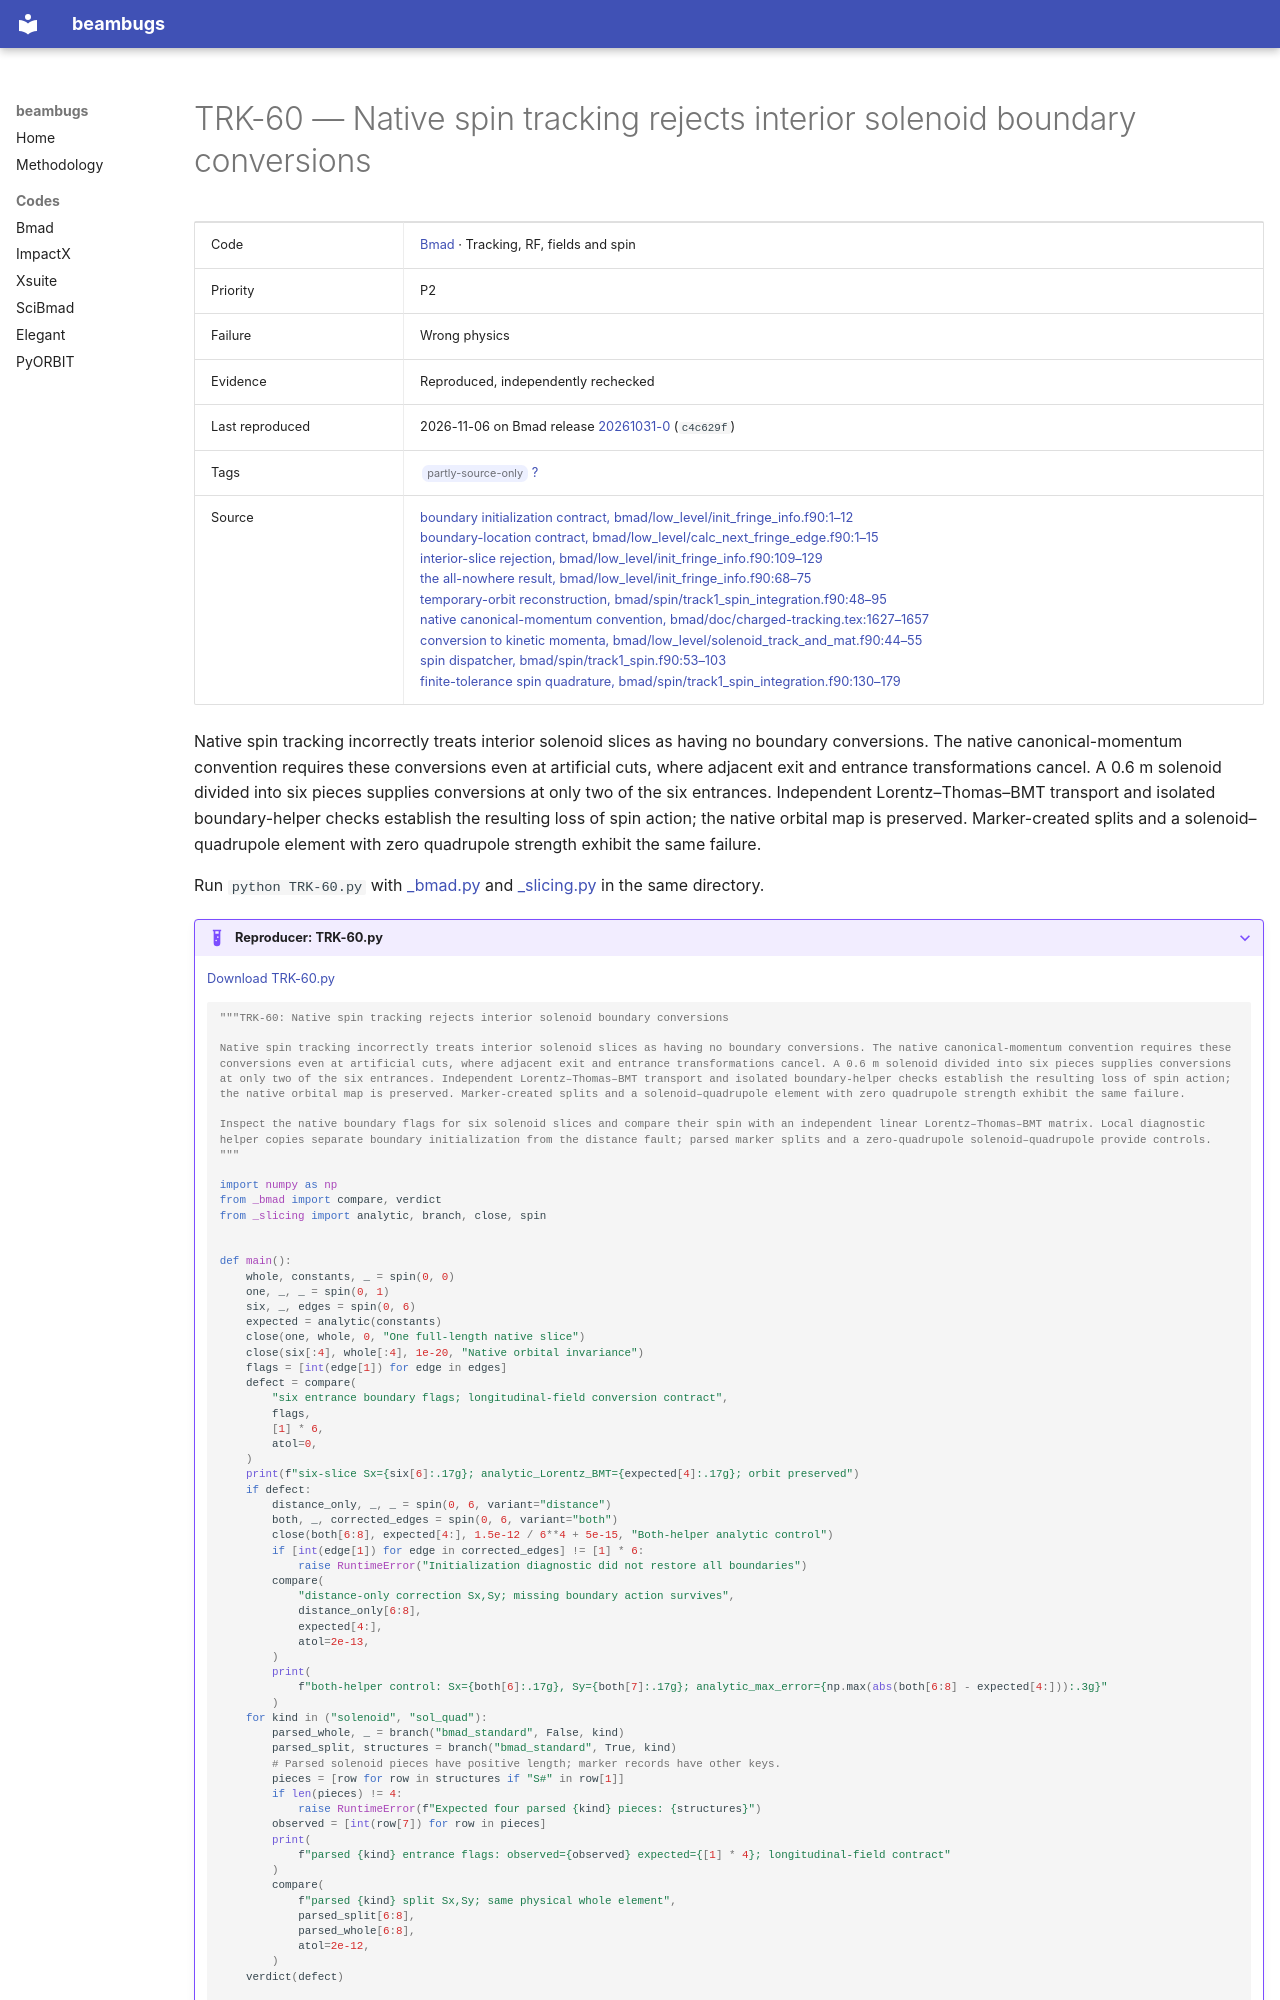

repository: nikitakuklev/beambugs · page: bmad/TRK-60/index.html · generator: mkdocs

---
title: "TRK-60: Native spin tracking rejects interior solenoid boundary conversions"
hide:
  - toc
---

# TRK-60 — Native spin tracking rejects interior solenoid boundary conversions

| | |
|---|---|
| Code | [Bmad](../index.md) · Tracking, RF, fields and spin |
| Priority | P2 |
| Failure | Wrong physics |
| Evidence | Reproduced, independently rechecked |
| Last reproduced | 2026-11-06 on Bmad release [20261031-0](https://github.com/bmad-sim/bmad-ecosystem/tree/20261031-0) (`c4c629f`) |
| Tags | <span class="bb-tag">partly-source-only</span> [?](../../methodology.md#tags) |
| Source | [boundary initialization contract, bmad/low_level/init_fringe_info.f90:1–12](https://github.com/bmad-sim/bmad-ecosystem/blob/c4c629fc9071d3a56cb1ba5bc714baba65e9c5d3/bmad/low_level/init_fringe_info.f90#L1-L12)<br>[boundary-location contract, bmad/low_level/calc_next_fringe_edge.f90:1–15](https://github.com/bmad-sim/bmad-ecosystem/blob/c4c629fc9071d3a56cb1ba5bc714baba65e9c5d3/bmad/low_level/calc_next_fringe_edge.f90#L1-L15)<br>[interior-slice rejection, bmad/low_level/init_fringe_info.f90:109–129](https://github.com/bmad-sim/bmad-ecosystem/blob/c4c629fc9071d3a56cb1ba5bc714baba65e9c5d3/bmad/low_level/init_fringe_info.f90#L109-L129)<br>[the all-nowhere result, bmad/low_level/init_fringe_info.f90:68–75](https://github.com/bmad-sim/bmad-ecosystem/blob/c4c629fc9071d3a56cb1ba5bc714baba65e9c5d3/bmad/low_level/init_fringe_info.f90#L68-L75)<br>[temporary-orbit reconstruction, bmad/spin/track1_spin_integration.f90:48–95](https://github.com/bmad-sim/bmad-ecosystem/blob/c4c629fc9071d3a56cb1ba5bc714baba65e9c5d3/bmad/spin/track1_spin_integration.f90#L48-L95)<br>[native canonical-momentum convention, bmad/doc/charged-tracking.tex:1627–1657](https://github.com/bmad-sim/bmad-ecosystem/blob/c4c629fc9071d3a56cb1ba5bc714baba65e9c5d3/bmad/doc/charged-tracking.tex#L1627-L1657)<br>[conversion to kinetic momenta, bmad/low_level/solenoid_track_and_mat.f90:44–55](https://github.com/bmad-sim/bmad-ecosystem/blob/c4c629fc9071d3a56cb1ba5bc714baba65e9c5d3/bmad/low_level/solenoid_track_and_mat.f90#L44-L55)<br>[spin dispatcher, bmad/spin/track1_spin.f90:53–103](https://github.com/bmad-sim/bmad-ecosystem/blob/c4c629fc9071d3a56cb1ba5bc714baba65e9c5d3/bmad/spin/track1_spin.f90#L53-L103)<br>[finite-tolerance spin quadrature, bmad/spin/track1_spin_integration.f90:130–179](https://github.com/bmad-sim/bmad-ecosystem/blob/c4c629fc9071d3a56cb1ba5bc714baba65e9c5d3/bmad/spin/track1_spin_integration.f90#L130-L179) |

Native spin tracking incorrectly treats interior solenoid slices as having no boundary conversions. The native canonical-momentum convention requires these conversions even at artificial cuts, where adjacent exit and entrance transformations cancel. A 0.6 m solenoid divided into six pieces supplies conversions at only two of the six entrances. Independent Lorentz–Thomas–BMT transport and isolated boundary-helper checks establish the resulting loss of spin action; the native orbital map is preserved. Marker-created splits and a solenoid–quadrupole element with zero quadrupole strength exhibit the same failure.

Run `python TRK-60.py` with [_bmad.py](../helpers/_bmad.py) and [_slicing.py](../helpers/_slicing.py) in the same directory.

??? example "Reproducer: TRK-60.py"

    [Download TRK-60.py](TRK-60.py)

    ```python
    """TRK-60: Native spin tracking rejects interior solenoid boundary conversions

    Native spin tracking incorrectly treats interior solenoid slices as having no boundary conversions. The native canonical-momentum convention requires these conversions even at artificial cuts, where adjacent exit and entrance transformations cancel. A 0.6 m solenoid divided into six pieces supplies conversions at only two of the six entrances. Independent Lorentz–Thomas–BMT transport and isolated boundary-helper checks establish the resulting loss of spin action; the native orbital map is preserved. Marker-created splits and a solenoid–quadrupole element with zero quadrupole strength exhibit the same failure.

    Inspect the native boundary flags for six solenoid slices and compare their spin with an independent linear Lorentz–Thomas–BMT matrix. Local diagnostic helper copies separate boundary initialization from the distance fault; parsed marker splits and a zero-quadrupole solenoid–quadrupole provide controls.
    """

    import numpy as np
    from _bmad import compare, verdict
    from _slicing import analytic, branch, close, spin
